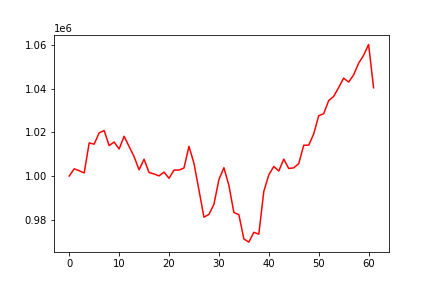

The file beside this chart, header and first rows:
, 0
0, 1000000
1, 1003295
2, 1002431
3, 1001429
4, 1015166
5, 1014602
6, 1019758
7, 1020881
8, 1013940
9, 1015593
10, 1012370
11, 1018231
12, 1013549
13, 1008906
14, 1002859
15, 1007689
16, 1001605
17, 1000954
18, 1000056
19, 1001798
20, 998950
21, 1002730
22, 1002730
23, 1003661
24, 1013586
25, 1005841
26, 993598
27, 981147
28, 982412
29, 987036
30, 998363
31, 1003804
32, 995743
33, 983271
34, 982287
35, 971168
36, 969710
37, 974205
38, 973367
39, 992983
40, 1000523
41, 1004378
42, 1002290
43, 1007748
44, 1003432
45, 1003759
46, 1005681
47, 1014094
48, 1014170
49, 1019273
50, 1027629
51, 1028571
52, 1034572
53, 1036495
54, 1040549
55, 1044869
56, 1043047
57, 1046352
58, 1051673
59, 1055313
... 2 more rows
